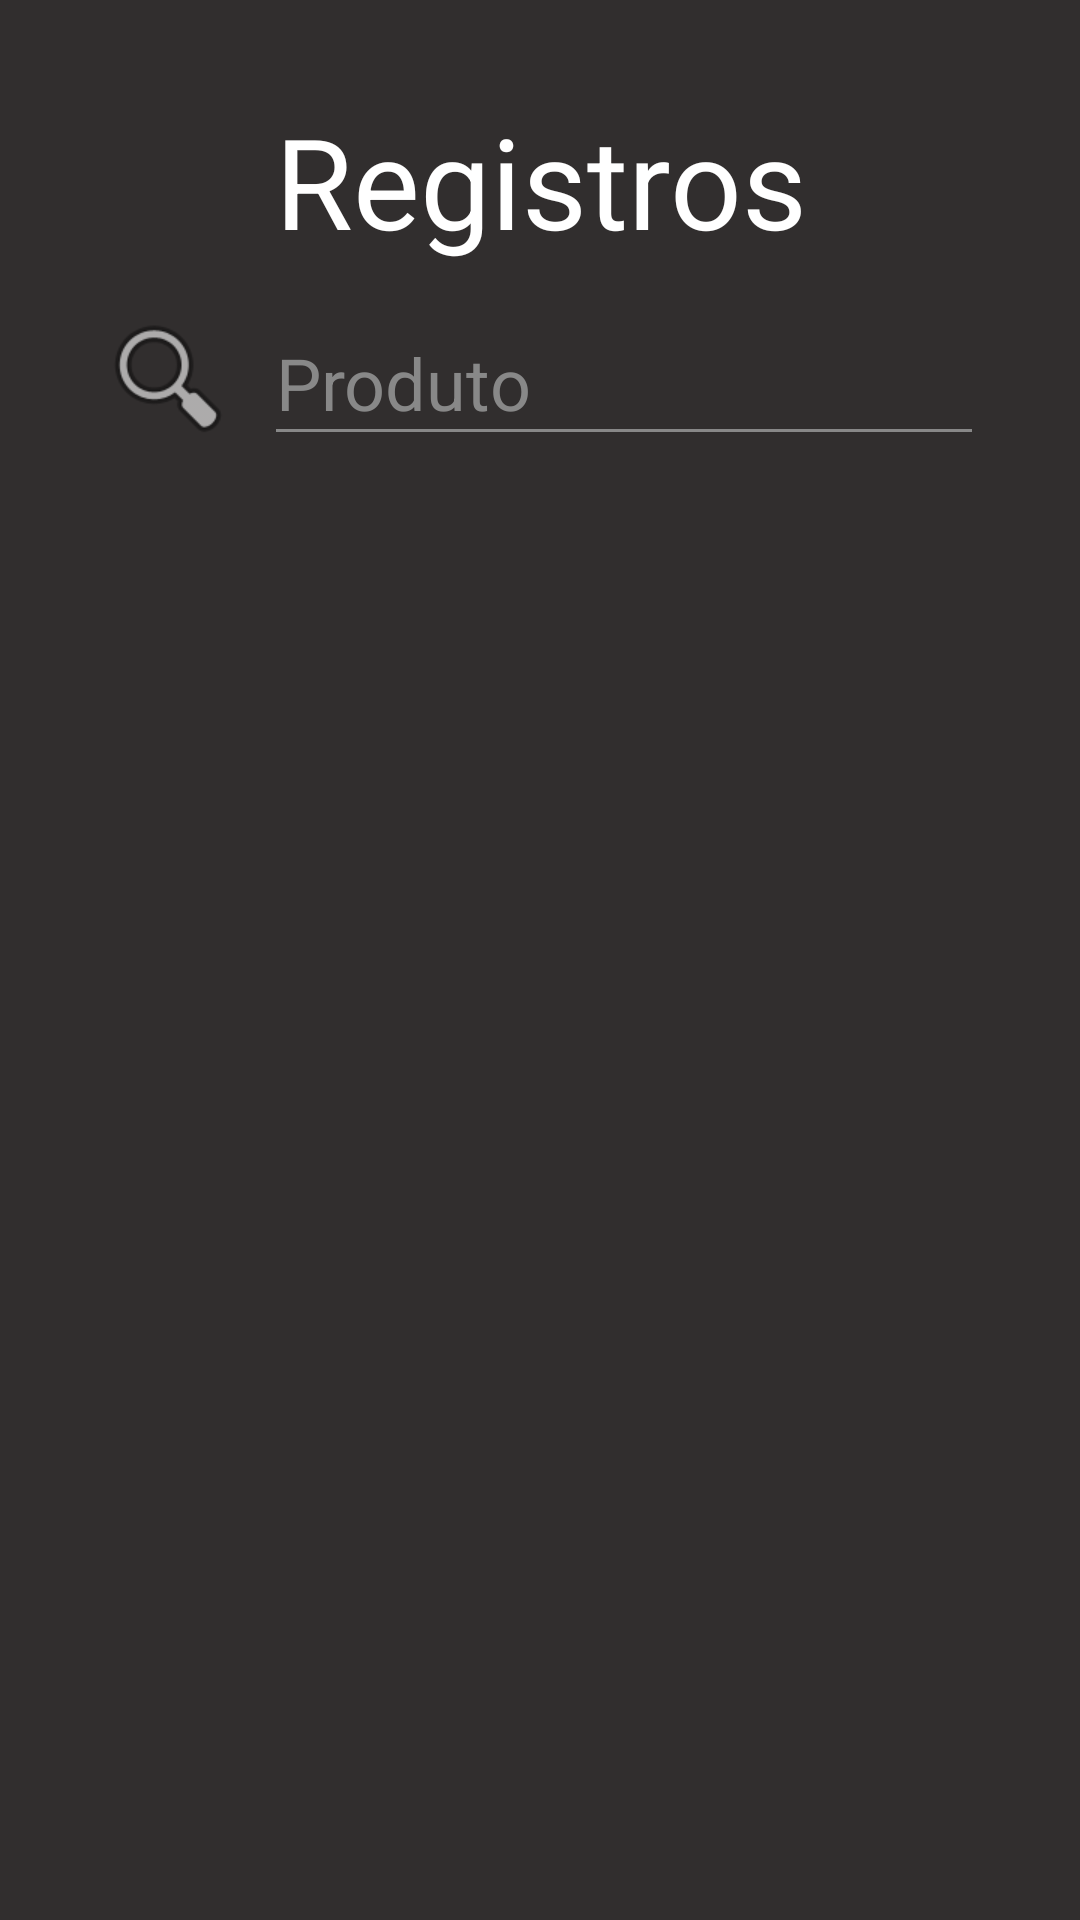

This screen was rendered from an Android layout file. Write that file and the resources it references.
<!-- AndroidManifest.xml: application theme Theme.GroceryPrices -->
<!-- res/layout/activity_records.xml -->
<?xml version="1.0" encoding="utf-8"?>
<androidx.constraintlayout.widget.ConstraintLayout xmlns:android="http://schemas.android.com/apk/res/android"
    xmlns:app="http://schemas.android.com/apk/res-auto"
    xmlns:tools="http://schemas.android.com/tools"
    android:id="@+id/main"
    android:layout_width="match_parent"
    android:layout_height="match_parent"
    tools:context=".ActivityRecords">

    <ImageView
        android:id="@+id/imgSearch"
        android:layout_width="48dp"
        android:layout_height="48dp"
        app:layout_constraintBottom_toBottomOf="@+id/txtSearch"
        app:layout_constraintStart_toStartOf="@+id/list"
        app:layout_constraintTop_toTopOf="@+id/txtSearch"
        app:srcCompat="@android:drawable/ic_menu_search" />

    <EditText
        android:id="@+id/txtSearch"
        android:layout_width="0dp"
        android:layout_height="52dp"
        android:layout_marginStart="8dp"
        android:layout_marginTop="8dp"
        android:ems="10"
        android:hint="Produto"
        android:inputType="text|textCapSentences|textNoSuggestions"
        app:layout_constraintEnd_toEndOf="@+id/list"
        app:layout_constraintStart_toEndOf="@+id/imgSearch"
        app:layout_constraintTop_toBottomOf="@+id/tvTitle"
        tools:ignore="VisualLintTextFieldSize" />

    <TextView
        android:id="@+id/tvTitle"
        style="@style/TextAppearance.AppCompat.Display2"
        android:layout_width="0dp"
        android:layout_height="60dp"
        android:layout_marginTop="32dp"
        android:ellipsize="marquee"
        android:text="Registros"
        android:textAlignment="center"
        android:textColor="@color/white"
        android:textSize="42sp"
        app:layout_constraintEnd_toEndOf="parent"
        app:layout_constraintStart_toStartOf="parent"
        app:layout_constraintTop_toTopOf="parent"
        tools:ignore="TextSizeCheck" />

    <androidx.recyclerview.widget.RecyclerView
        android:id="@+id/list"
        android:layout_width="0dp"
        android:layout_height="0dp"
        android:layout_marginStart="32dp"
        android:layout_marginTop="8dp"
        android:layout_marginEnd="32dp"
        android:layout_marginBottom="32dp"
        app:layout_constraintBottom_toBottomOf="parent"
        app:layout_constraintEnd_toEndOf="parent"
        app:layout_constraintStart_toStartOf="parent"
        app:layout_constraintTop_toBottomOf="@+id/txtSearch" />
</androidx.constraintlayout.widget.ConstraintLayout>
<!-- resources referenced by this layout -->
<resources>
  <color name="white">#FFFFFF</color>
  <style name="Theme.GroceryPrices" parent="Base.Theme.GroceryPrices" />
  <style name="Base.Theme.GroceryPrices" parent="Theme.AppCompat.DayNight.NoActionBar">
          
          <item name="colorPrimary">@color/blue</item>
          <item name="android:colorBackground">@color/grey</item>
          <item name="textFillColor">@color/white</item>
          <item name="buttonStyle">@style/button_default</item>
          <item name="editTextStyle">@style/txt_default</item>
          <item name="android:navigationBarColor">@color/grey</item>
      </style>
  <color name="blue">#0036ff</color>
  <color name="grey">#312E2E</color>
  <style name="button_default" parent="Base.Widget.AppCompat.Button">
          <item name="android:background">@drawable/button_default</item>
          <item name="android:textColor">@color/white</item>
          <item name="android:textSize">24sp</item>
          <item name="android:textAllCaps">false</item>
      </style>
  <style name="txt_default" parent="@style/Widget.AppCompat.EditText">
          <item name="android:textColor">@color/white</item>
          <item name="android:textColorHint">@color/lightGrey</item>
          <item name="android:textSize">24sp</item>
          <item name="android:textCursorDrawable">@drawable/cursor</item>
          <item name="colorControlNormal">@color/lightGrey</item>
          <item name="colorControlHighlight">@color/lightGrey</item>
          <item name="colorControlActivated">@color/lightGrey</item>
          <item name="backgroundTint">@color/lightGrey</item>
      </style>
  <!-- drawable button_default (drawable) -->
  <?xml version="1.0" encoding="utf-8"?>
  <selector xmlns:android="http://schemas.android.com/apk/res/android" >
      <item android:state_enabled="false">
          <shape android:shape="rectangle"  >
              <corners android:radius="16dp" />
              <stroke android:width="2dp" android:color="@color/white" />
              <gradient android:angle="-90" android:startColor="@color/lightGrey" android:endColor="@color/lightGrey" />
          </shape>
      </item>
      <item android:state_pressed="true" >
          <shape android:shape="rectangle"  >
              <corners android:radius="16dip" />
              <stroke android:width="2dip" android:color="@color/black" />
              <gradient android:angle="-90" android:startColor="@color/deeperBlue" android:endColor="@color/blue"  />
          </shape>
      </item>
      <item android:state_focused="true">
          <shape android:shape="rectangle"  >
              <corners android:radius="16dip" />
              <stroke android:width="2dip" android:color="@color/white" />
              <solid android:color="@color/deeperBlue"/>
          </shape>
      </item>
      <item >
          <shape android:shape="rectangle"  >
              <corners android:radius="16dp" />
              <stroke android:width="2dp" android:color="@color/white" />
              <gradient android:angle="-90" android:startColor="@color/blue" android:endColor="@color/deeperBlue" />
          </shape>
      </item>
  </selector>
  <color name="lightGrey">#888888</color>
  <!-- drawable cursor (drawable) -->
  <?xml version="1.0" encoding="utf-8"?>
  <selector xmlns:android="http://schemas.android.com/apk/res/android">
      <item>
          <shape android:shape="rectangle">
              <size android:width="2dp" android:height="2dp" />
              <solid android:color="@color/lightGrey" />
          </shape>
      </item>
  </selector>
  <color name="black">#FF000000</color>
  <color name="deeperBlue">#0013ff</color>
</resources>
